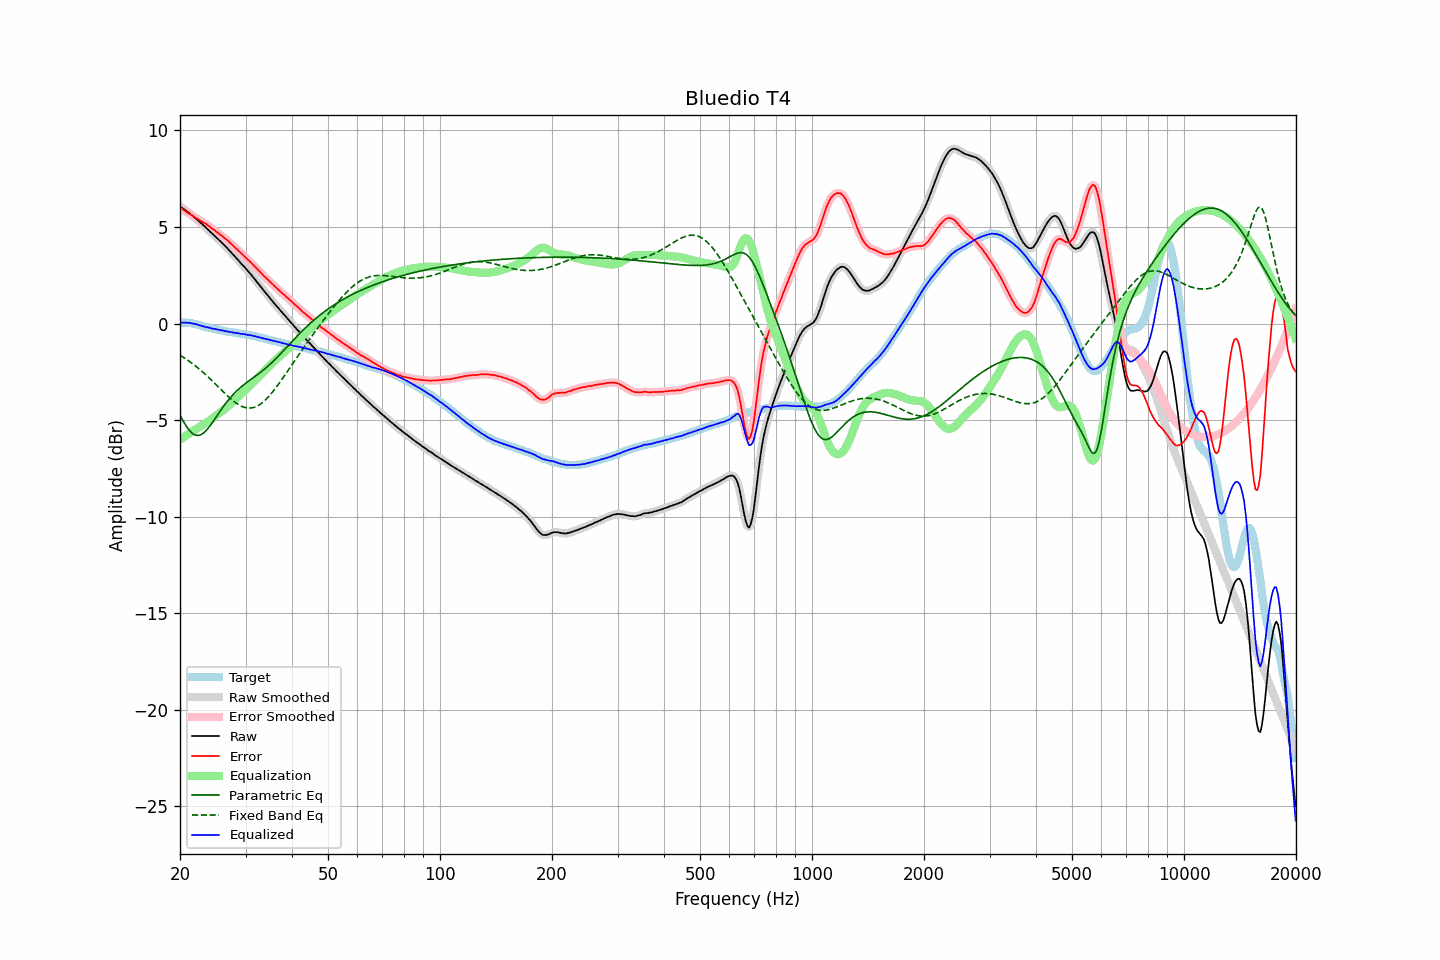

The table this chart was drawn from, first rows:
frequency, raw, error, smoothed, error_smoothed, equalization, parametric_eq, fixed_band_eq, equalized_raw, equalized_smoothed, target
20.00, 6.07, 6.02, 6.07, 6.02, -6.02, -4.74, -1.64, 0.05, 0.05, 0.05
20.20, 6.01, 5.96, 6.01, 5.96, -5.96, -4.90, -1.69, 0.05, 0.05, 0.05
20.40, 5.95, 5.90, 5.95, 5.90, -5.90, -5.05, -1.74, 0.05, 0.05, 0.05
20.61, 5.89, 5.84, 5.89, 5.84, -5.84, -5.19, -1.80, 0.05, 0.05, 0.05
20.81, 5.83, 5.78, 5.83, 5.78, -5.78, -5.32, -1.85, 0.04, 0.05, 0.05
21.02, 5.77, 5.72, 5.77, 5.73, -5.73, -5.44, -1.91, 0.04, 0.04, 0.05
21.23, 5.71, 5.68, 5.71, 5.67, -5.67, -5.55, -1.97, 0.04, 0.03, 0.03
21.44, 5.64, 5.62, 5.64, 5.62, -5.62, -5.63, -2.03, 0.02, 0.02, 0.02
21.66, 5.57, 5.57, 5.57, 5.57, -5.57, -5.70, -2.09, 0.00, 0.00, -0.00
21.87, 5.50, 5.52, 5.50, 5.52, -5.52, -5.75, -2.15, -0.02, -0.02, -0.02
22.09, 5.43, 5.46, 5.43, 5.47, -5.46, -5.78, -2.22, -0.04, -0.04, -0.03
22.31, 5.36, 5.42, 5.36, 5.41, -5.41, -5.79, -2.29, -0.06, -0.06, -0.06
22.54, 5.28, 5.36, 5.28, 5.36, -5.36, -5.78, -2.36, -0.08, -0.08, -0.08
22.76, 5.21, 5.31, 5.21, 5.31, -5.31, -5.75, -2.43, -0.11, -0.11, -0.10
22.99, 5.13, 5.26, 5.13, 5.26, -5.26, -5.71, -2.50, -0.13, -0.13, -0.13
23.22, 5.05, 5.21, 5.05, 5.21, -5.21, -5.64, -2.57, -0.16, -0.16, -0.16
23.45, 4.98, 5.17, 4.98, 5.16, -5.16, -5.56, -2.65, -0.18, -0.18, -0.19
23.69, 4.90, 5.10, 4.90, 5.11, -5.10, -5.47, -2.73, -0.20, -0.20, -0.20
23.92, 4.83, 5.05, 4.82, 5.04, -5.04, -5.37, -2.80, -0.21, -0.22, -0.22
24.16, 4.75, 4.98, 4.75, 4.98, -4.98, -5.26, -2.88, -0.23, -0.24, -0.23
24.40, 4.66, 4.91, 4.67, 4.92, -4.92, -5.14, -2.96, -0.26, -0.25, -0.25
24.65, 4.59, 4.86, 4.59, 4.85, -4.86, -5.02, -3.05, -0.27, -0.27, -0.27
24.89, 4.51, 4.80, 4.51, 4.80, -4.80, -4.90, -3.13, -0.29, -0.29, -0.29
25.14, 4.43, 4.73, 4.43, 4.73, -4.73, -4.78, -3.21, -0.30, -0.30, -0.30
25.39, 4.35, 4.67, 4.35, 4.67, -4.67, -4.65, -3.29, -0.32, -0.32, -0.32
25.65, 4.27, 4.60, 4.27, 4.61, -4.61, -4.53, -3.38, -0.34, -0.34, -0.33
25.91, 4.19, 4.55, 4.19, 4.54, -4.54, -4.41, -3.46, -0.35, -0.35, -0.36
26.16, 4.11, 4.48, 4.11, 4.48, -4.48, -4.29, -3.54, -0.37, -0.37, -0.37
26.43, 4.02, 4.40, 4.02, 4.41, -4.41, -4.18, -3.62, -0.39, -0.38, -0.38
26.69, 3.94, 4.35, 3.94, 4.34, -4.34, -4.07, -3.70, -0.40, -0.40, -0.41
26.96, 3.85, 4.27, 3.85, 4.27, -4.27, -3.97, -3.78, -0.42, -0.42, -0.42
27.23, 3.76, 4.19, 3.76, 4.19, -4.19, -3.87, -3.86, -0.43, -0.43, -0.43
27.50, 3.67, 4.11, 3.67, 4.11, -4.12, -3.77, -3.93, -0.45, -0.45, -0.44
27.77, 3.58, 4.04, 3.58, 4.03, -4.04, -3.68, -4.00, -0.46, -0.46, -0.46
28.05, 3.49, 3.96, 3.49, 3.96, -3.96, -3.59, -4.06, -0.47, -0.48, -0.47
28.33, 3.39, 3.88, 3.40, 3.88, -3.88, -3.51, -4.12, -0.50, -0.49, -0.49
28.62, 3.31, 3.81, 3.30, 3.81, -3.81, -3.43, -4.18, -0.50, -0.50, -0.50
28.90, 3.21, 3.73, 3.21, 3.73, -3.73, -3.36, -4.23, -0.52, -0.52, -0.52
29.19, 3.11, 3.65, 3.12, 3.65, -3.65, -3.29, -4.27, -0.54, -0.53, -0.54
29.48, 3.03, 3.57, 3.03, 3.57, -3.57, -3.22, -4.31, -0.54, -0.54, -0.54
29.78, 2.94, 3.49, 2.93, 3.49, -3.49, -3.15, -4.34, -0.55, -0.55, -0.55
30.08, 2.84, 3.40, 2.84, 3.40, -3.41, -3.09, -4.36, -0.57, -0.57, -0.56
30.38, 2.74, 3.32, 2.75, 3.32, -3.33, -3.02, -4.37, -0.59, -0.58, -0.58
30.68, 2.65, 3.24, 2.65, 3.25, -3.24, -2.96, -4.38, -0.60, -0.59, -0.59
30.99, 2.56, 3.18, 2.55, 3.17, -3.16, -2.90, -4.37, -0.60, -0.61, -0.62
31.30, 2.45, 3.08, 2.45, 3.08, -3.08, -2.84, -4.36, -0.63, -0.62, -0.63
31.61, 2.35, 2.99, 2.35, 3.00, -3.00, -2.78, -4.34, -0.65, -0.65, -0.64
31.93, 2.25, 2.91, 2.25, 2.91, -2.91, -2.72, -4.31, -0.66, -0.67, -0.66
32.24, 2.14, 2.83, 2.14, 2.83, -2.83, -2.66, -4.27, -0.69, -0.69, -0.69
32.57, 2.04, 2.75, 2.04, 2.75, -2.74, -2.60, -4.23, -0.70, -0.71, -0.71
32.89, 1.93, 2.65, 1.93, 2.66, -2.66, -2.53, -4.17, -0.73, -0.73, -0.72
33.22, 1.83, 2.58, 1.83, 2.57, -2.57, -2.47, -4.11, -0.75, -0.75, -0.75
33.55, 1.72, 2.48, 1.72, 2.49, -2.49, -2.40, -4.04, -0.77, -0.77, -0.76
33.89, 1.62, 2.41, 1.62, 2.41, -2.41, -2.33, -3.96, -0.79, -0.79, -0.79
34.23, 1.52, 2.33, 1.52, 2.33, -2.33, -2.26, -3.88, -0.81, -0.81, -0.81
34.57, 1.42, 2.25, 1.42, 2.25, -2.24, -2.18, -3.79, -0.82, -0.83, -0.83
34.92, 1.31, 2.16, 1.31, 2.16, -2.16, -2.11, -3.70, -0.85, -0.85, -0.85
35.27, 1.21, 2.08, 1.21, 2.08, -2.08, -2.03, -3.60, -0.87, -0.87, -0.87
35.62, 1.11, 2.00, 1.11, 2.00, -2.00, -1.95, -3.50, -0.89, -0.89, -0.89
35.97, 1.01, 1.92, 1.01, 1.92, -1.92, -1.87, -3.39, -0.92, -0.91, -0.91
... 635 more rows
